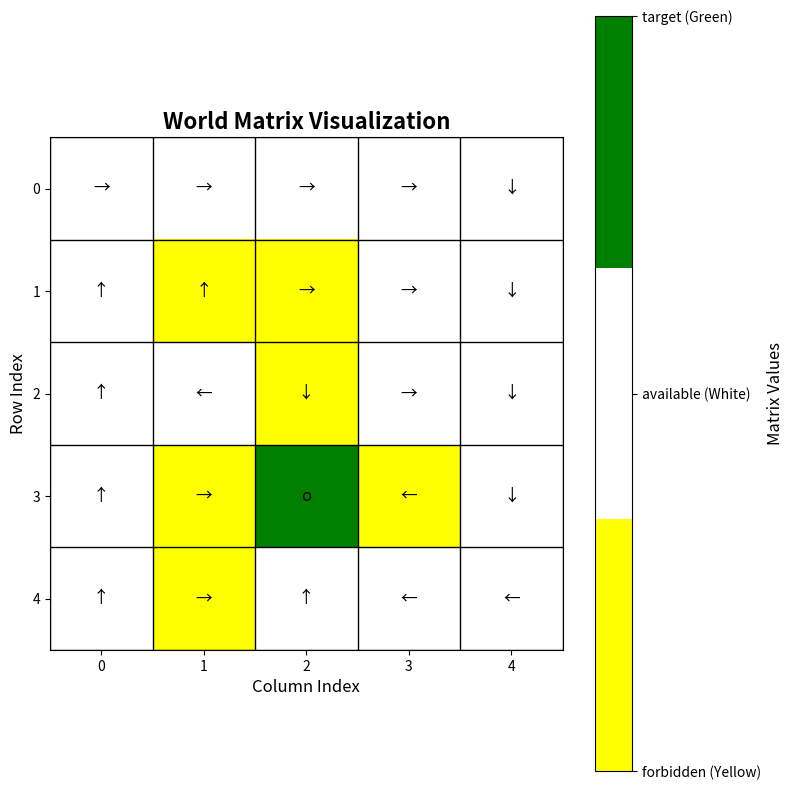

This chart was generated by the following Python code:

import numpy as np
import matplotlib.pyplot as plt
from matplotlib.colors import ListedColormap

boundary_return = -1
forbidden_return = -10
target_return = 1
available_return = 0
gama = 0.9

World_Matrix = np.zeros((5, 5))

Action_Reward_Matrix = np.zeros((5, 5, 5))

Pi_Matrix = np.zeros((5, 5, 5))

State_Matrix = np.zeros((5, 5))

Q_Matrix = np.zeros((5, 5, 5))

def Make_World(matrix):
    matrix[1][1] = -1
    matrix[1][2] = -1
    matrix[2][2] = -1
    matrix[3][1] = -1
    matrix[3][2] = 1
    matrix[3][3] = -1
    matrix[4][1] = -1

def Make_Action_Reward(matrix,world_matrix):
    for a in range(0,5):
        if a == 0:
            for i in range(matrix.shape[0]):
                for j in range(matrix.shape[1]):
                    if i == 0:
                        matrix[i][j][a] = boundary_return
                    else:
                        if world_matrix[i-1][j] == 1:
                            matrix[i][j][a] = target_return
                        elif world_matrix[i-1][j] == -1:
                            matrix[i][j][a] = forbidden_return
                        else:
                            matrix[i][j][a] = available_return

        if a == 1:
            for i in range(matrix.shape[0]):
                for j in range(matrix.shape[1]):
                    if j == matrix.shape[1]-1:
                        matrix[i][j][a] = boundary_return
                    else:
                        if world_matrix[i][j+1] == 1:
                            matrix[i][j][a] = target_return
                        elif world_matrix[i][j+1] == -1:
                            matrix[i][j][a] = forbidden_return
                        else:
                            matrix[i][j][a] = available_return

        if a == 2:
            for i in range(matrix.shape[0]):
                for j in range(matrix.shape[1]):
                    if i == matrix.shape[0]-1:
                        matrix[i][j][a] = boundary_return
                    else:
                        if world_matrix[i+1][j] == 1:
                            matrix[i][j][a] = target_return
                        elif world_matrix[i+1][j] == -1:
                            matrix[i][j][a] = forbidden_return
                        else:
                            matrix[i][j][a] = available_return

        if a == 3:
            for i in range(matrix.shape[0]):
                for j in range(matrix.shape[1]):
                    if j == 0:
                        matrix[i][j][a] = boundary_return
                    else:
                        if world_matrix[i][j-1] == 1:
                            matrix[i][j][a] = target_return
                        elif world_matrix[i][j-1] == -1:
                            matrix[i][j][a] = forbidden_return
                        else:
                            matrix[i][j][a] = available_return

        if a == 4:
            for i in range(matrix.shape[0]):
                for j in range(matrix.shape[1]):
                    if world_matrix[i][j] == 1:
                        matrix[i][j][a] = target_return
                    elif world_matrix[i][j] == -1:
                        matrix[i][j][a] = forbidden_return
                    else:
                        matrix[i][j][a] = available_return

def Make_Q_Reward(action_reward_matrix, state_matrix):
    next_states = np.stack([
        np.concatenate([state_matrix[:1, :], state_matrix[:-1, :]], axis=0),
        np.concatenate([state_matrix[:, 1:], state_matrix[:, -1:]], axis=1),
        np.concatenate([state_matrix[1:, :], state_matrix[-1:, :]], axis=0),
        np.concatenate([state_matrix[:, :1], state_matrix[:, :-1]], axis=1),
        state_matrix
    ], axis=2)

    return action_reward_matrix + gama * next_states

def value_iteration(pi_matrix, action_reward_matrix, state_matrix,world_matrix):
    while True:
        q_matrix = Make_Q_Reward(action_reward_matrix, state_matrix)
        max_indices = np.argmax(q_matrix, axis=2)
        pi_matrix = np.eye(action_reward_matrix.shape[2])[max_indices]

        r_matrix = np.take_along_axis(action_reward_matrix, max_indices[..., np.newaxis], axis=2).squeeze(axis=2)
        gama_p_vk_matrix = np.zeros((5, 5))
        for i in range(state_matrix.shape[0]):
            for j in range(state_matrix.shape[1]):
                for k in range(5):
                    if pi_matrix[i, j, k] == 1:
                        if k == 0:
                            if i == 0:
                                gama_p_vk_matrix[i,j] = gama * state_matrix[i,j]
                            else:
                                gama_p_vk_matrix[i,j] = gama * state_matrix[i-1,j]
                        elif k == 1:
                            if j == state_matrix.shape[1]-1:
                                gama_p_vk_matrix[i, j] = gama * state_matrix[i, j]
                            else:
                                gama_p_vk_matrix[i, j] = gama * state_matrix[i, j+1]
                        elif k == 2:
                            if i == state_matrix.shape[0]-1:
                                gama_p_vk_matrix[i, j] = gama * state_matrix[i, j]
                            else:
                                gama_p_vk_matrix[i, j] = gama * state_matrix[i+1, j]
                        elif k == 3:
                            if j == 0:
                                gama_p_vk_matrix[i, j] = gama * state_matrix[i, j]
                            else:
                                gama_p_vk_matrix[i, j] = gama * state_matrix[i, j-1]
                        else:
                            gama_p_vk_matrix[i,j] = gama * state_matrix[i,j]


        ep = np.linalg.norm(state_matrix-r_matrix-gama_p_vk_matrix)
        print('epoch',ep)
        if ep <= 1e-6:
            Draw_Result(world_matrix,pi_matrix)
            break
        state_matrix = r_matrix + gama_p_vk_matrix
    print(state_matrix)

def Draw_Action_Reward(matrix, world_matrix, a):
    colors = ['yellow', 'white', 'green']  # 对应 -1, 0, 1
    cmap = ListedColormap(colors)

    # 创建图形
    fig, ax = plt.subplots(1, 1, figsize=(8, 8))

    # 绘制矩阵，vmin和vmax确保颜色映射正确
    im = ax.imshow(world_matrix, cmap=cmap, vmin=-1, vmax=1)

    # 设置行列标号
    ax.set_xticks(range(world_matrix.shape[1]))
    ax.set_yticks(range(world_matrix.shape[0]))
    ax.set_xticklabels(range(world_matrix.shape[1]))
    ax.set_yticklabels(range(world_matrix.shape[0]))

    # 添加网格线
    for i in range(world_matrix.shape[0] + 1):
        ax.axhline(i - 0.5, color='black', linewidth=1)
    for j in range(world_matrix.shape[1] + 1):
        ax.axvline(j - 0.5, color='black', linewidth=1)

    # 在每个单元格中显示数值
    for i in range(world_matrix.shape[0]):
        for j in range(world_matrix.shape[1]):
            ax.text(j, i-0.15, f'{matrix[i, j, a]:.0f}',
                    ha="center", va="center", color="black", fontsize=12)
            if a == 0:
                ax.text(j, i+0.15, f'↑',
                        ha="center", va="center", color="black", fontsize=12)
            elif a == 1:
                ax.text(j, i + 0.15, f'→',
                        ha="center", va="center", color="black", fontsize=12)
            elif a == 2:
                ax.text(j, i + 0.15, f'↓',
                        ha="center", va="center", color="black", fontsize=12)
            elif a == 3:
                ax.text(j, i + 0.15, f'←',
                        ha="center", va="center", color="black", fontsize=12)
            else:
                ax.text(j, i + 0.15, f'o',
                        ha="center", va="center", color="black", fontsize=12)

    # 设置标题和标签
    ax.set_title('World Matrix Visualization', fontsize=16, fontweight='bold')
    ax.set_xlabel('Column Index', fontsize=12)
    ax.set_ylabel('Row Index', fontsize=12)

    # 创建颜色条说明
    cbar = plt.colorbar(im, ax=ax, ticks=[-1, 0, 1])
    cbar.set_ticklabels(['forbidden (Yellow)', 'available (White)', 'target (Green)'])
    cbar.set_label('Matrix Values', fontsize=12)

    plt.tight_layout()
    plt.show()

def Draw_Result(matrix,pi_matrix):

    colors = ['yellow', 'white', 'green']  # 对应 -1, 0, 1
    cmap = ListedColormap(colors)

    # 创建图形
    fig, ax = plt.subplots(1, 1, figsize=(8, 8))

    # 绘制矩阵，vmin和vmax确保颜色映射正确
    im = ax.imshow(matrix, cmap=cmap, vmin=-1, vmax=1)

    # 设置行列标号
    ax.set_xticks(range(matrix.shape[1]))
    ax.set_yticks(range(matrix.shape[0]))
    ax.set_xticklabels(range(matrix.shape[1]))
    ax.set_yticklabels(range(matrix.shape[0]))

    # 添加网格线
    for i in range(matrix.shape[0] + 1):
        ax.axhline(i - 0.5, color='black', linewidth=1)
    for j in range(matrix.shape[1] + 1):
        ax.axvline(j - 0.5, color='black', linewidth=1)

    for i in range(pi_matrix.shape[0]):
        for j in range(pi_matrix.shape[1]):
            for a in range(5):
                if pi_matrix[i, j, a] == 1:
                    if a == 0:
                        ax.text(j, i, f'↑',
                                ha="center", va="center", color="black", fontsize=12)
                    elif a == 1:
                        ax.text(j, i, f'→',
                                ha="center", va="center", color="black", fontsize=12)
                    elif a == 2:
                        ax.text(j, i, f'↓',
                                ha="center", va="center", color="black", fontsize=12)
                    elif a == 3:
                        ax.text(j, i, f'←',
                                ha="center", va="center", color="black", fontsize=12)
                    else:
                        ax.text(j, i, f'o',
                                ha="center", va="center", color="black", fontsize=12)

    # 设置标题和标签
    ax.set_title('World Matrix Visualization', fontsize=16, fontweight='bold')
    ax.set_xlabel('Column Index', fontsize=12)
    ax.set_ylabel('Row Index', fontsize=12)

    # 创建颜色条说明
    cbar = plt.colorbar(im, ax=ax, ticks=[-1, 0, 1])
    cbar.set_ticklabels(['forbidden (Yellow)', 'available (White)', 'target (Green)'])
    cbar.set_label('Matrix Values', fontsize=12)

    plt.tight_layout()
    plt.show()

def Display_Matrix(matrix):
    for i in range(matrix.shape[2]):
        for j in range(matrix.shape[0]):
            for k in range(matrix.shape[1]):
                print(matrix[j, k, i], end=' ')
            print()
        print()

if __name__ == "__main__":
    Make_World(World_Matrix)
    Make_Action_Reward(Action_Reward_Matrix, World_Matrix)
    value_iteration(Pi_Matrix, Action_Reward_Matrix, State_Matrix, World_Matrix)



